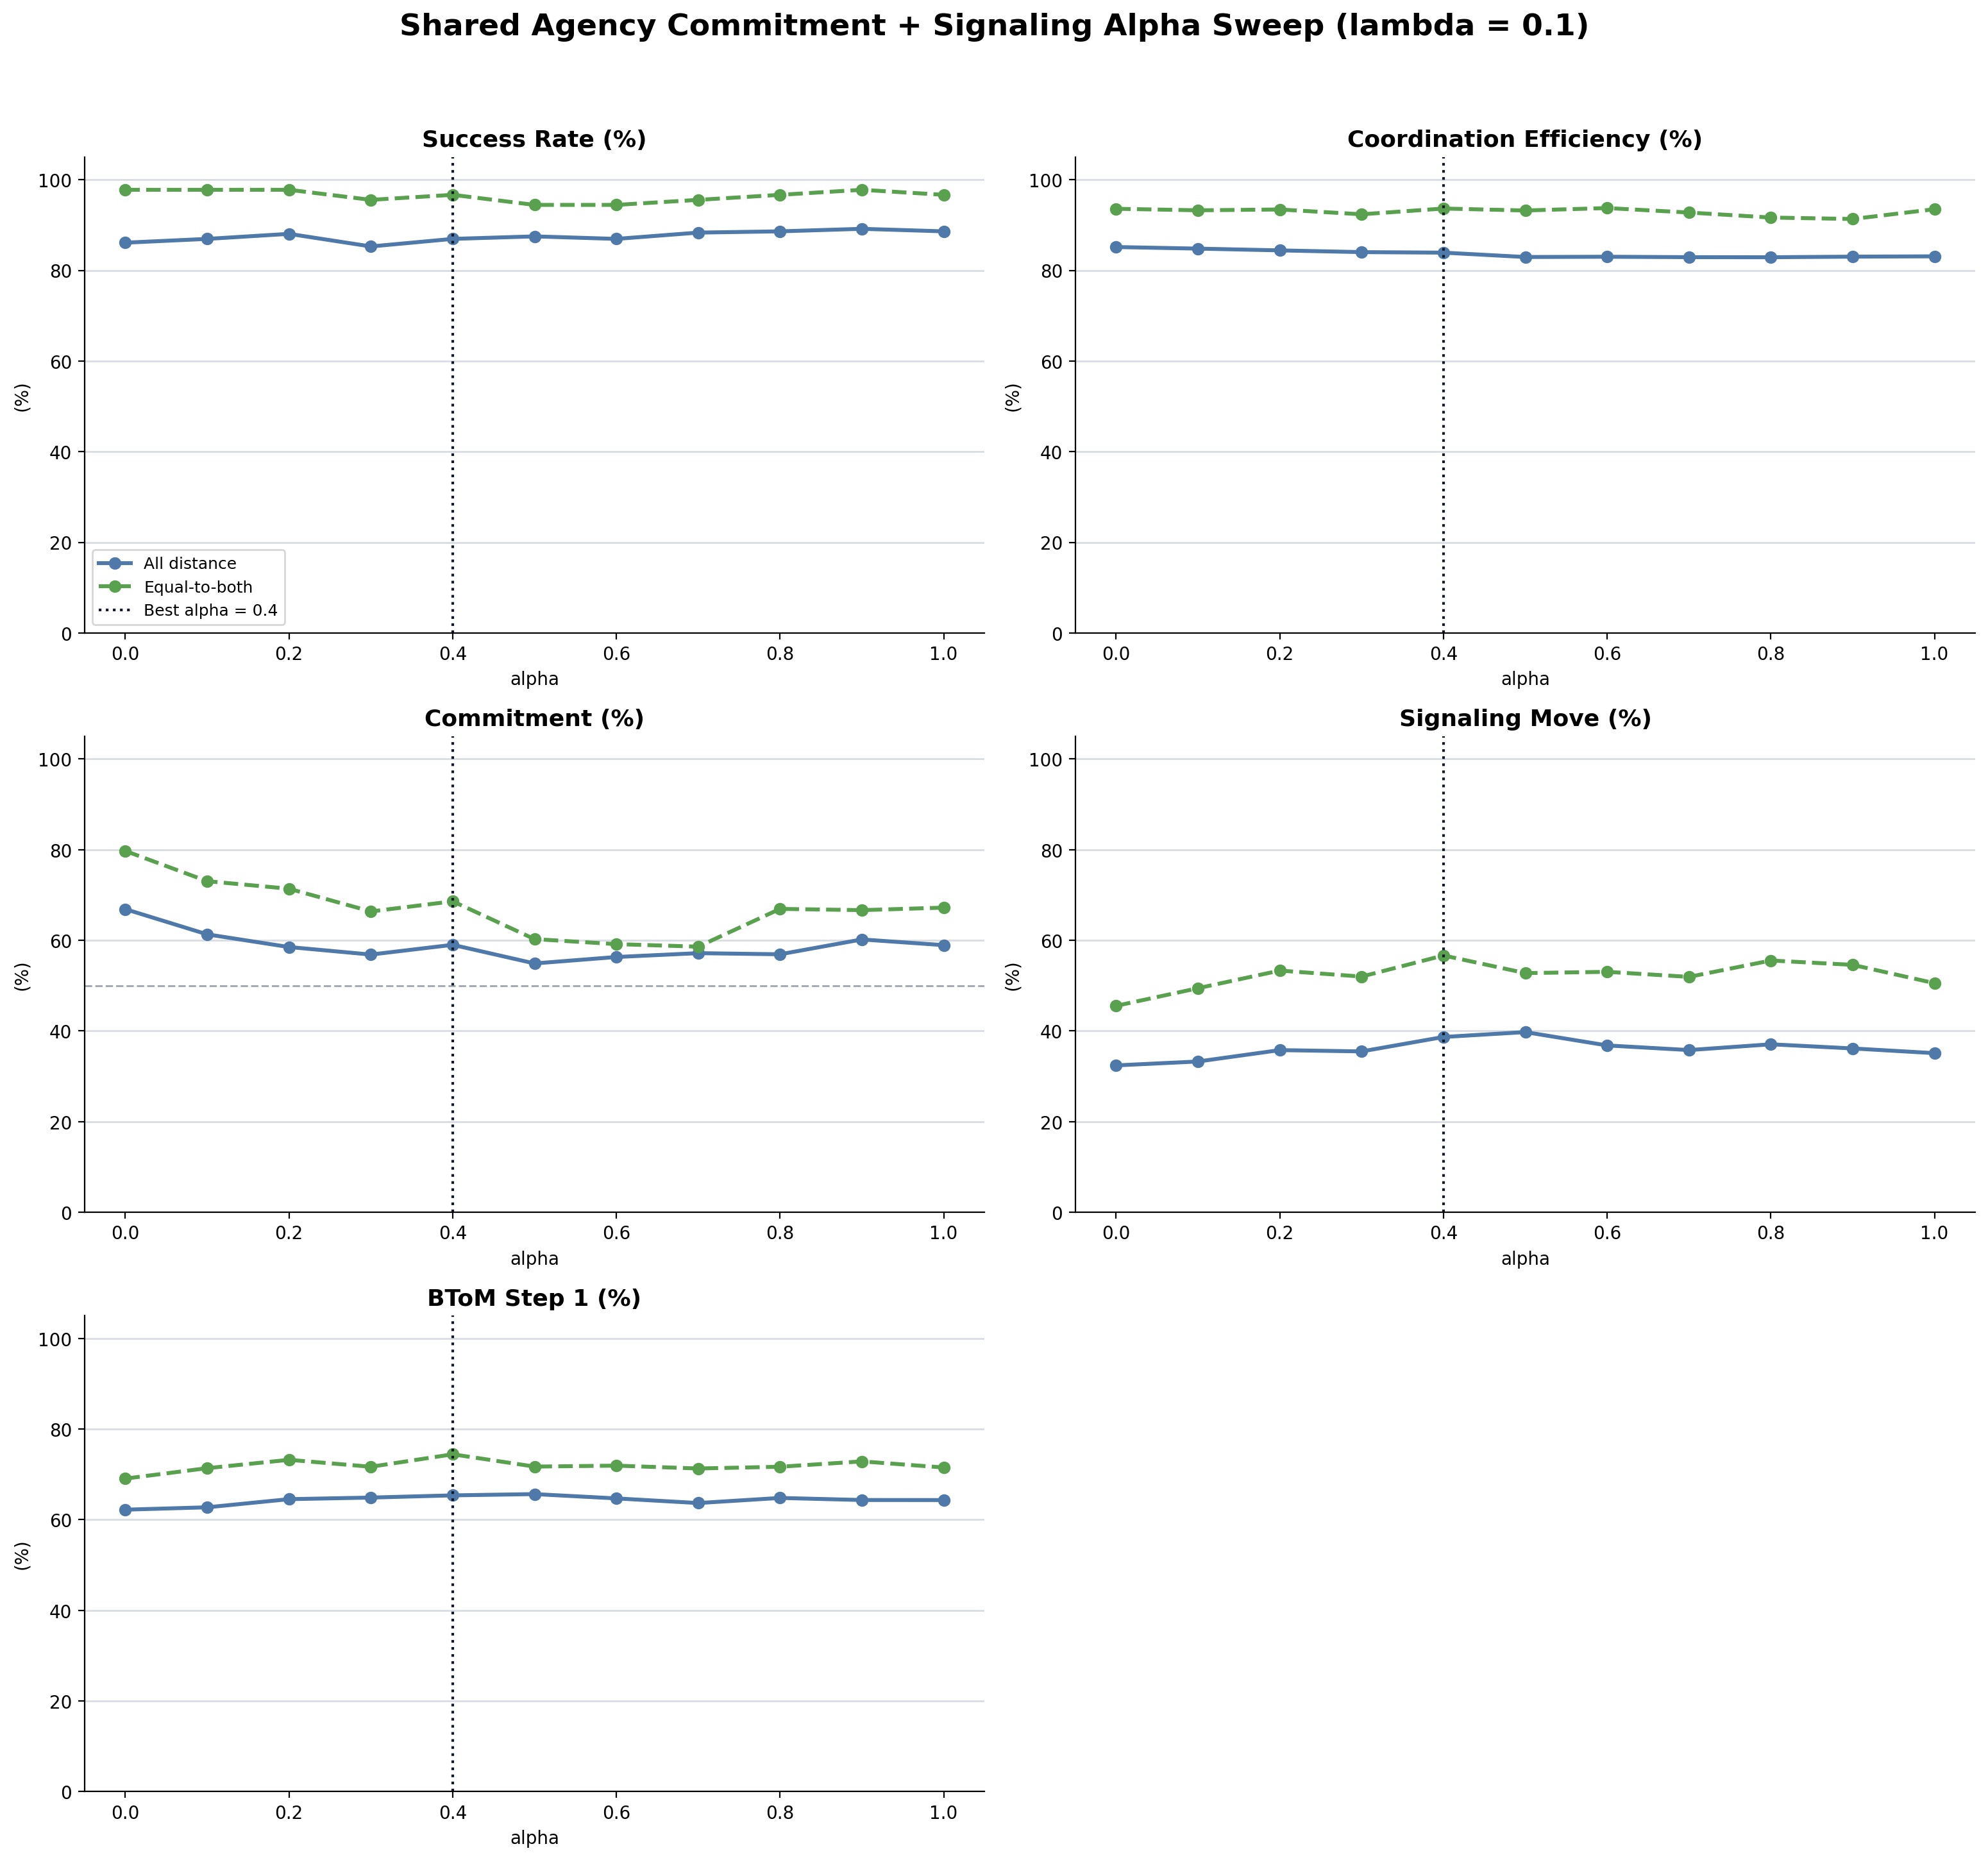

Values plotted in this chart, from the file beside it:
lambda, alpha, fit_stage, commitment_nll, signaling_nll, binomial_nll, sim_commitment_human_weighted_average, sim_signaling_human_weighted_average, sim_commitment_equal_to_both, sim_signaling_equal_to_both, raw_trials, summary_path, trials_path, command, average_success_percent, average_efficiency_percent, average_commitment_percent, average_signaling_percent, equal_success_percent, equal_efficiency_percent, equal_commitment_percent, equal_signaling_percent, average_btom_step1_percent, equal_btom_step1_percent
0.1, 0.0, coarse, 174, 200.3, 374.2, 0.6698, 0.3332, 0.7833, 0.4493, /Users/chengshaozhe/Documents/DukeECClab…, /Users/chengshaozhe/Documents/DukeECClab…, /Users/chengshaozhe/Documents/DukeECClab…, node /Users/chengshaozhe/Documents/DukeE…, 86.11, 85.15, 66.88, 32.42, 97.78, 93.59, 79.72, 45.56, 62.21, 69.07
0.1, 0.1, coarse, 175.4, 198.5, 373.8, 0.6272, 0.3468, 0.7278, 0.4643, /Users/chengshaozhe/Documents/DukeECClab…, /Users/chengshaozhe/Documents/DukeECClab…, /Users/chengshaozhe/Documents/DukeECClab…, node /Users/chengshaozhe/Documents/DukeE…, 86.94, 84.8, 61.33, 33.28, 97.78, 93.25, 73.06, 49.44, 62.73, 71.37
0.1, 0.2, coarse, 175.4, 194.1, 369.5, 0.6052, 0.3727, 0.7222, 0.5074, /Users/chengshaozhe/Documents/DukeECClab…, /Users/chengshaozhe/Documents/DukeECClab…, /Users/chengshaozhe/Documents/DukeECClab…, node /Users/chengshaozhe/Documents/DukeE…, 88.06, 84.41, 58.53, 35.79, 97.78, 93.43, 71.39, 53.33, 64.53, 73.21
0.1, 0.3, coarse, 178.2, 192.4, 370.6, 0.5903, 0.377, 0.6778, 0.5079, /Users/chengshaozhe/Documents/DukeECClab…, /Users/chengshaozhe/Documents/DukeECClab…, /Users/chengshaozhe/Documents/DukeECClab…, node /Users/chengshaozhe/Documents/DukeE…, 85.28, 84.03, 56.87, 35.5, 95.56, 92.37, 66.38, 52.01, 64.88, 71.68
0.1, 0.4, coarse, 178.2, 189.9, 368.1, 0.6052, 0.3989, 0.6778, 0.558, /Users/chengshaozhe/Documents/DukeECClab…, /Users/chengshaozhe/Documents/DukeECClab…, /Users/chengshaozhe/Documents/DukeECClab…, node /Users/chengshaozhe/Documents/DukeE…, 86.94, 83.91, 59.02, 38.69, 96.67, 93.64, 68.61, 56.67, 65.37, 74.43
0.1, 0.5, coarse, 184.5, 186.6, 371.1, 0.5661, 0.4099, 0.6111, 0.5299, /Users/chengshaozhe/Documents/DukeECClab…, /Users/chengshaozhe/Documents/DukeECClab…, /Users/chengshaozhe/Documents/DukeECClab…, node /Users/chengshaozhe/Documents/DukeE…, 87.5, 82.95, 54.91, 39.76, 94.44, 93.21, 60.28, 52.78, 65.65, 71.72
0.1, 0.6, coarse, 186.2, 191.5, 377.7, 0.5667, 0.3814, 0.5833, 0.5145, /Users/chengshaozhe/Documents/DukeECClab…, /Users/chengshaozhe/Documents/DukeECClab…, /Users/chengshaozhe/Documents/DukeECClab…, node /Users/chengshaozhe/Documents/DukeE…, 86.94, 83.01, 56.33, 36.82, 94.44, 93.75, 59.17, 53.06, 64.7, 71.93
0.1, 0.7, coarse, 186.6, 193, 379.6, 0.5798, 0.3691, 0.5833, 0.5, /Users/chengshaozhe/Documents/DukeECClab…, /Users/chengshaozhe/Documents/DukeECClab…, /Users/chengshaozhe/Documents/DukeECClab…, node /Users/chengshaozhe/Documents/DukeE…, 88.33, 82.91, 57.18, 35.8, 95.56, 92.76, 58.61, 51.94, 63.68, 71.3
0.1, 0.8, coarse, 179.6, 192, 371.6, 0.5832, 0.3835, 0.6611, 0.5368, /Users/chengshaozhe/Documents/DukeECClab…, /Users/chengshaozhe/Documents/DukeECClab…, /Users/chengshaozhe/Documents/DukeECClab…, node /Users/chengshaozhe/Documents/DukeE…, 88.61, 82.89, 56.93, 37.07, 96.67, 91.65, 66.94, 55.56, 64.8, 71.68
0.1, 0.9, coarse, 181.4, 192.3, 373.7, 0.6036, 0.3812, 0.6389, 0.5299, /Users/chengshaozhe/Documents/DukeECClab…, /Users/chengshaozhe/Documents/DukeECClab…, /Users/chengshaozhe/Documents/DukeECClab…, node /Users/chengshaozhe/Documents/DukeE…, 89.17, 83.03, 60.2, 36.15, 97.78, 91.34, 66.67, 54.6, 64.34, 72.86
0.1, 1.0, coarse, 181.6, 194.2, 375.8, 0.5887, 0.3621, 0.6333, 0.4926, /Users/chengshaozhe/Documents/DukeECClab…, /Users/chengshaozhe/Documents/DukeECClab…, /Users/chengshaozhe/Documents/DukeECClab…, node /Users/chengshaozhe/Documents/DukeE…, 88.61, 83.1, 58.95, 35.12, 96.67, 93.49, 67.22, 50.56, 64.33, 71.52
